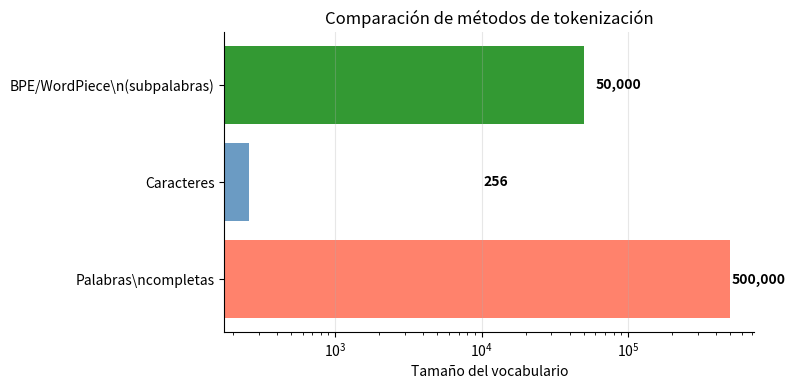

Source code (Python):
import numpy as np
import matplotlib.pyplot as plt
import seaborn as sns
from scipy.spatial.distance import cosine, euclidean
from scipy.special import softmax

plt.rcParams['figure.dpi'] = 110
plt.rcParams['axes.spines.top'] = False
plt.rcParams['axes.spines.right'] = False
np.set_printoptions(precision=3, suppress=True)


# Simulación de tokenización BPE simplificada
texto = "running runner run"
print(f"Texto original: '{texto}'\\n")

# Paso 1: caracteres individuales
tokens_iniciales = list(texto.replace(" ", "_"))
print(f"Paso 1 — caracteres: {tokens_iniciales}\\n")

# Paso 2: fusionar pares frecuentes (simulado manualmente)
# En BPE real, se cuenta frecuencia y se fusiona iterativamente
vocab_bpe = {
    "r": "r", "u": "u", "n": "n", "i": "i", "g": "g", "e": "e",
    "run": "run", "ning": "ning", "ner": "ner", "_": "_",
}

# Tokenización final (simulada)
tokens_finales = ["run", "ning", "_", "run", "ner", "_", "run"]
print(f"Paso 2 — después de fusiones BPE: {tokens_finales}\\n")

# Cada token tiene un ID en el vocabulario
vocab_ids = {tok: i for i, tok in enumerate(sorted(vocab_bpe.keys()))}
ids = [vocab_ids[t] for t in tokens_finales]
print(f"IDs en el vocabulario: {ids}")
print(f"\\nVocabulario completo ({len(vocab_ids)} tokens): {vocab_ids}")

# Visualización: comparación de tamaños de vocabulario
fig, ax = plt.subplots(figsize=(8, 4))
metodos = ['Palabras\\ncompletas', 'Caracteres', 'BPE/WordPiece\\n(subpalabras)']
tamaños = [500000, 256, 50000]
colores = ['tomato', 'steelblue', 'green']
bars = ax.barh(metodos, tamaños, color=colores, alpha=0.8)
for bar, tam in zip(bars, tamaños):
    ax.text(tam + 10000, bar.get_y() + bar.get_height()/2,
            f'{tam:,}', va='center', fontweight='bold')
ax.set_xlabel('Tamaño del vocabulario')
ax.set_title('Comparación de métodos de tokenización')
ax.set_xscale('log')
ax.grid(True, alpha=0.3, axis='x')
plt.tight_layout(); plt.show()
